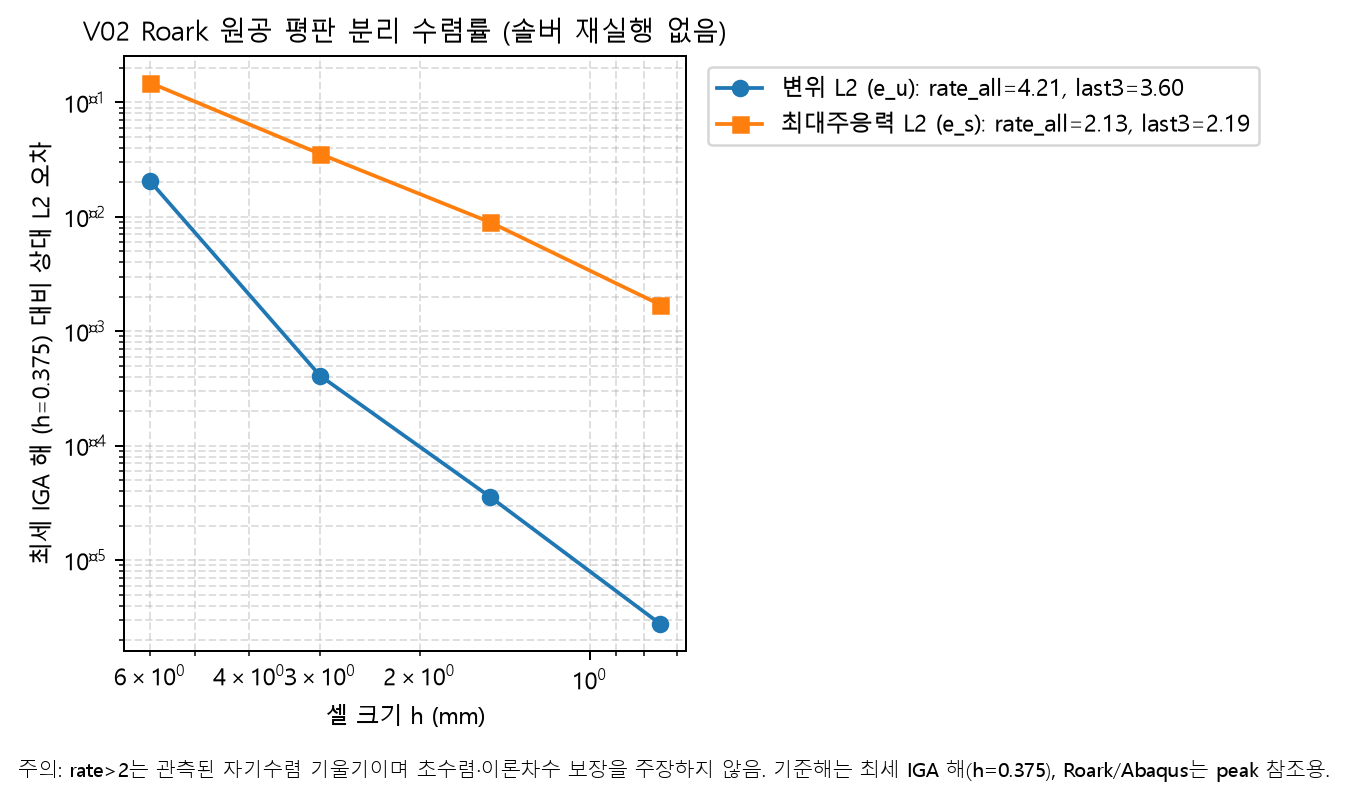

The table this chart was drawn from, first rows:
h, e_u, e_s, peak_A, err_A_Roark, err_A_Abaqus, n_cut, n_fallback, crown_fallback
6.0, 0.02055, 0.1484, 3.218929710198271e-06, 0.2544, 0.2597, 226, 0, 0
3.0, 0.0004091, 0.03542, 4.6870223257348356e-06, 0.08559, 0.07798, 900, 0, 0
1.5, 3.570438953557998e-05, 0.008958, 4.4223474222591195e-06, 0.02428, 0.01711, 3576, 0, 0
0.75, 2.7709814317261676e-06, 0.001703, 4.360597163571401e-06, 0.009982, 0.002904, 14228, 0, 0
0.375, 0.0, 0.0, 4.345989333538019e-06, 0.006599, 0.0004554, 56804, 0, 0
